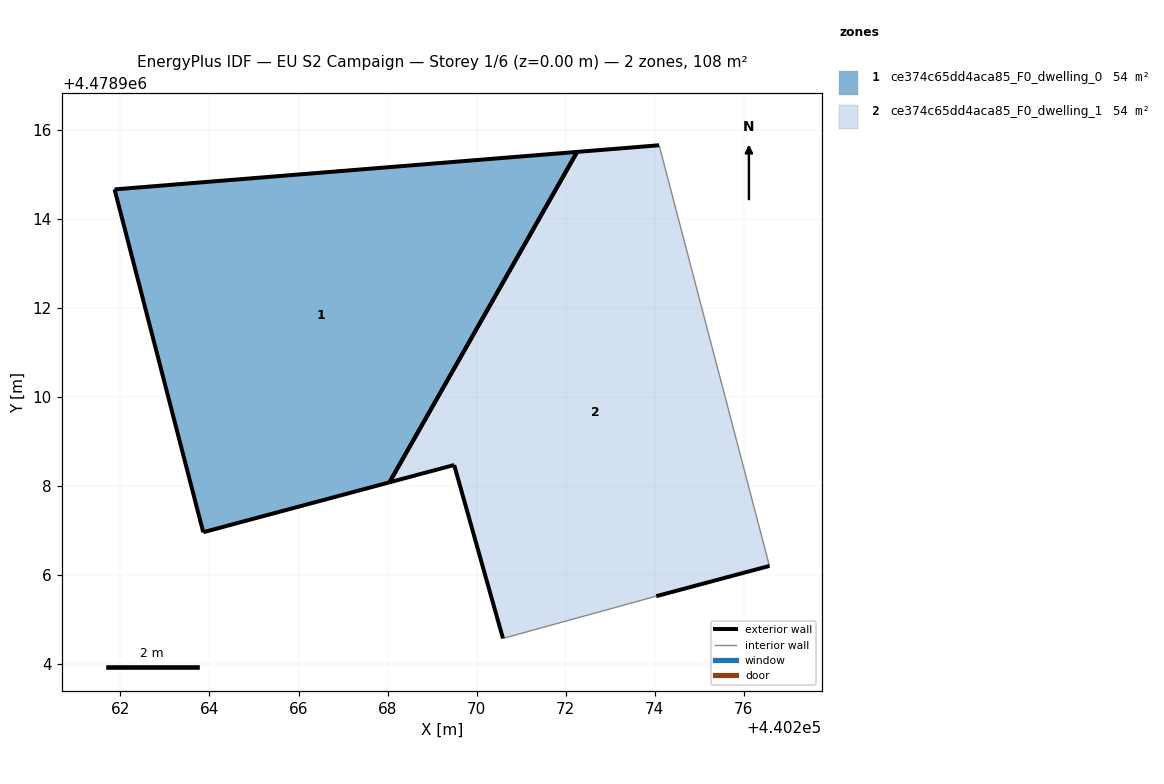
=== STOREY PLAN SPEC (per zone: floor XY polygon, exterior-wall plan segments, windows/doors) ===
zone 1: ce374c65dd4aca85_F0_dwelling_0  (54.0 m²)
  floor: (440268.04, 4478908.08) (440272.26, 4478915.50) (440261.87, 4478914.66) (440263.86, 4478906.96)
  exterior wall: (440261.87, 4478914.66) – (440272.26, 4478915.50)  [10.4 m]
  exterior wall: (440268.04, 4478908.08) – (440263.86, 4478906.96)  [4.3 m]
  exterior wall: (440263.86, 4478906.96) – (440261.87, 4478914.66)  [8.0 m]
  exterior wall: (440272.26, 4478915.50) – (440268.04, 4478908.08)  [8.5 m]
zone 2: ce374c65dd4aca85_F0_dwelling_1  (54.0 m²)
  floor: (440276.57, 4478906.20) (440274.10, 4478915.65) (440272.26, 4478915.50) (440268.04, 4478908.08) (440269.49, 4478908.47) (440270.59, 4478904.57) (440274.03, 4478905.52)
  exterior wall: (440270.59, 4478904.57) – (440269.49, 4478908.47)  [4.0 m]
  exterior wall: (440269.49, 4478908.47) – (440268.04, 4478908.08)  [1.5 m]
  exterior wall: (440272.26, 4478915.50) – (440274.10, 4478915.65)  [1.8 m]
  exterior wall: (440276.57, 4478906.20) – (440274.03, 4478905.52)  [2.6 m]
  exterior wall: (440268.04, 4478908.08) – (440272.25, 4478915.50)  [8.5 m]
  interior walls: 2

=== DERIVED (storey summary) ===
Building: EU S2 Campaign
Storey: 1 of 6  (floor level z = 0.00 m)
Storey gross floor area: 107.9 m²
Zones on this storey: 2
  - ce374c65dd4aca85_F0_dwelling_0: floor 54.0 m²; exterior wall 31.2 m (93.7 m²); WWR 0.0%
  - ce374c65dd4aca85_F0_dwelling_1: floor 54.0 m²; exterior wall 18.6 m (55.7 m²); WWR 0.0%
Zone adjacency: (none detected)